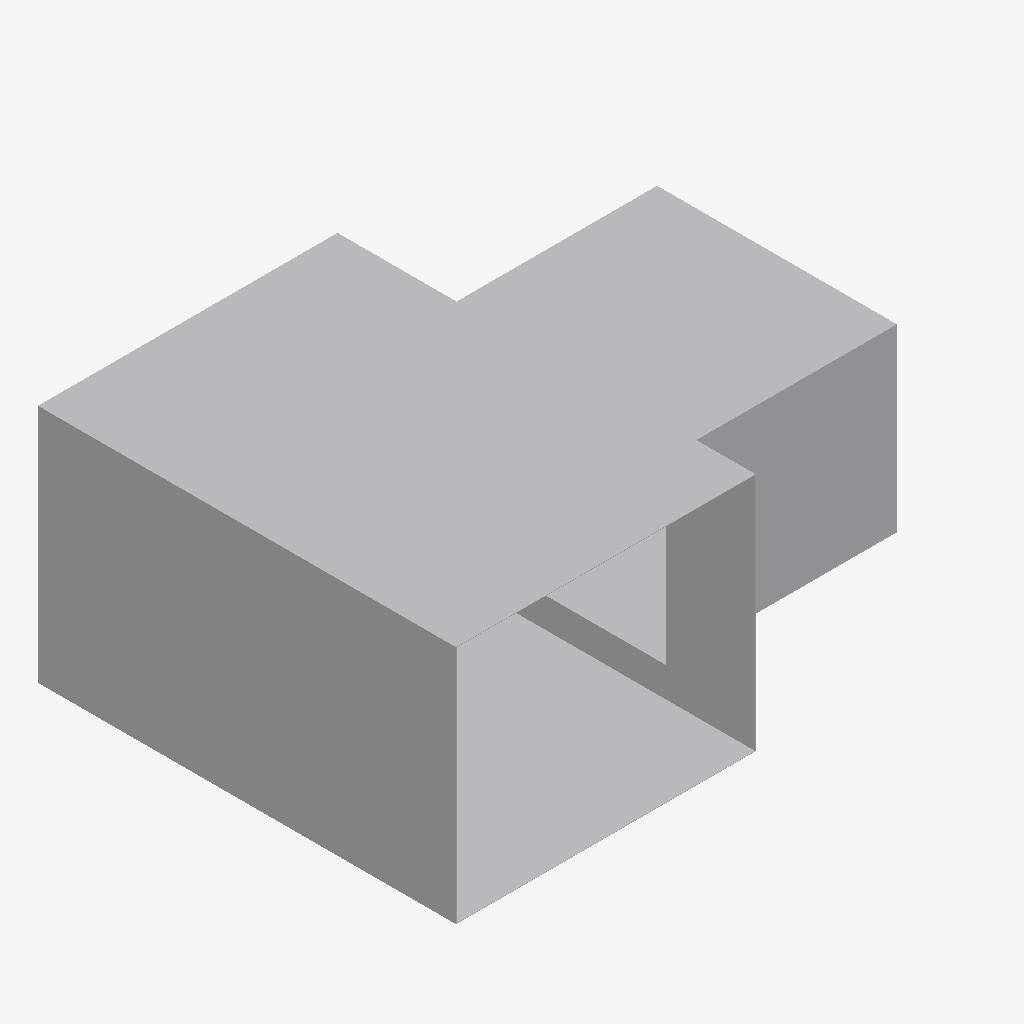
Isometric view of an IFC building model (IFC-SPF (STEP), schema IFC4, length unit metre), seen from the south-west, elements coloured by IFC class: 1 other element (light grey).
Extent 0.887 m × 0.700 m × 0.402 m (x, y, z). Elements (1): 1 IfcDuctFitting.

HEADER;
FILE_DESCRIPTION(('ViewDefinition[DesignTransferView]'),'2;1');
FILE_NAME('/dev/null','2026-11-14T16:25:17+08:00',(''),(''),'IfcOpenShell 0.8.5','IfcOpenShell 0.8.5','Nobody');
FILE_SCHEMA(('IFC4'));
ENDSEC;
DATA;
#1=IFCPROJECT('3q5AexLPr3Q8d57daoy7b5',$,'Declared ideal rectangular tee',$,$,$,$,(#8),#3);
#10=IFCDUCTFITTING('3MshfZ5Q5K_eON58DjXDyB',$,'RECTANGULAR-TEE',$,$,#46,#103,$,.JUNCTION.);
ENDSEC;
